Labelled photos from "dataset", an image-classification folder in DarksAces/Pruebas. The possible labels are: african art, architecture, ceramics, comics manga, concept art, cyberpunk, drawings, graffiti, mosaics, non art, oil painting, origami, paintings, photography, pixel art, scientific illustration, sculptures, stained glass, steampunk, tattoo art, textiles, textures, ukiyo-e, vaporwave, vehicles, video art, watercolor.

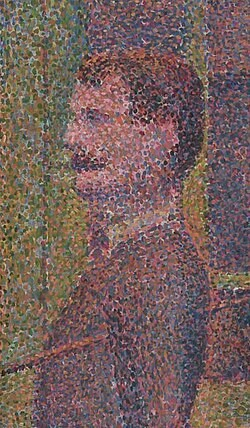
Label: pixel art

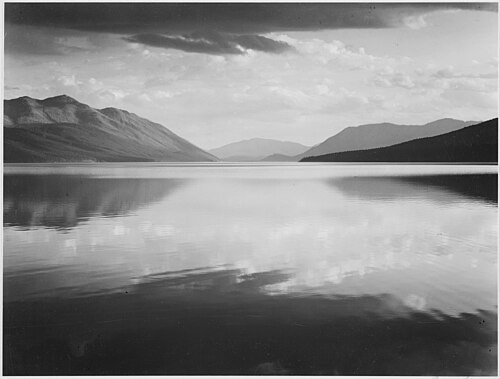
Label: photography

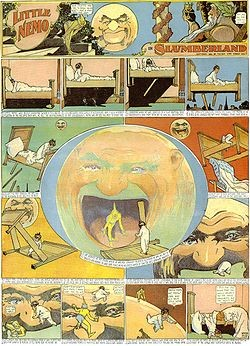
Label: drawings

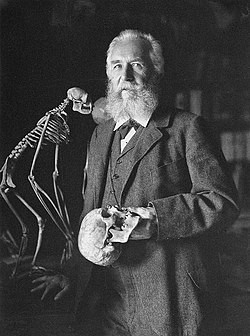
Label: scientific illustration

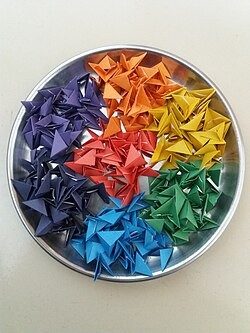
Label: origami

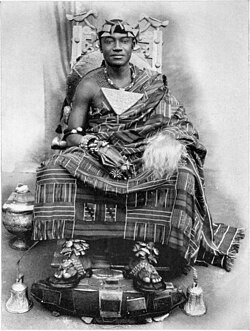
Label: african art
